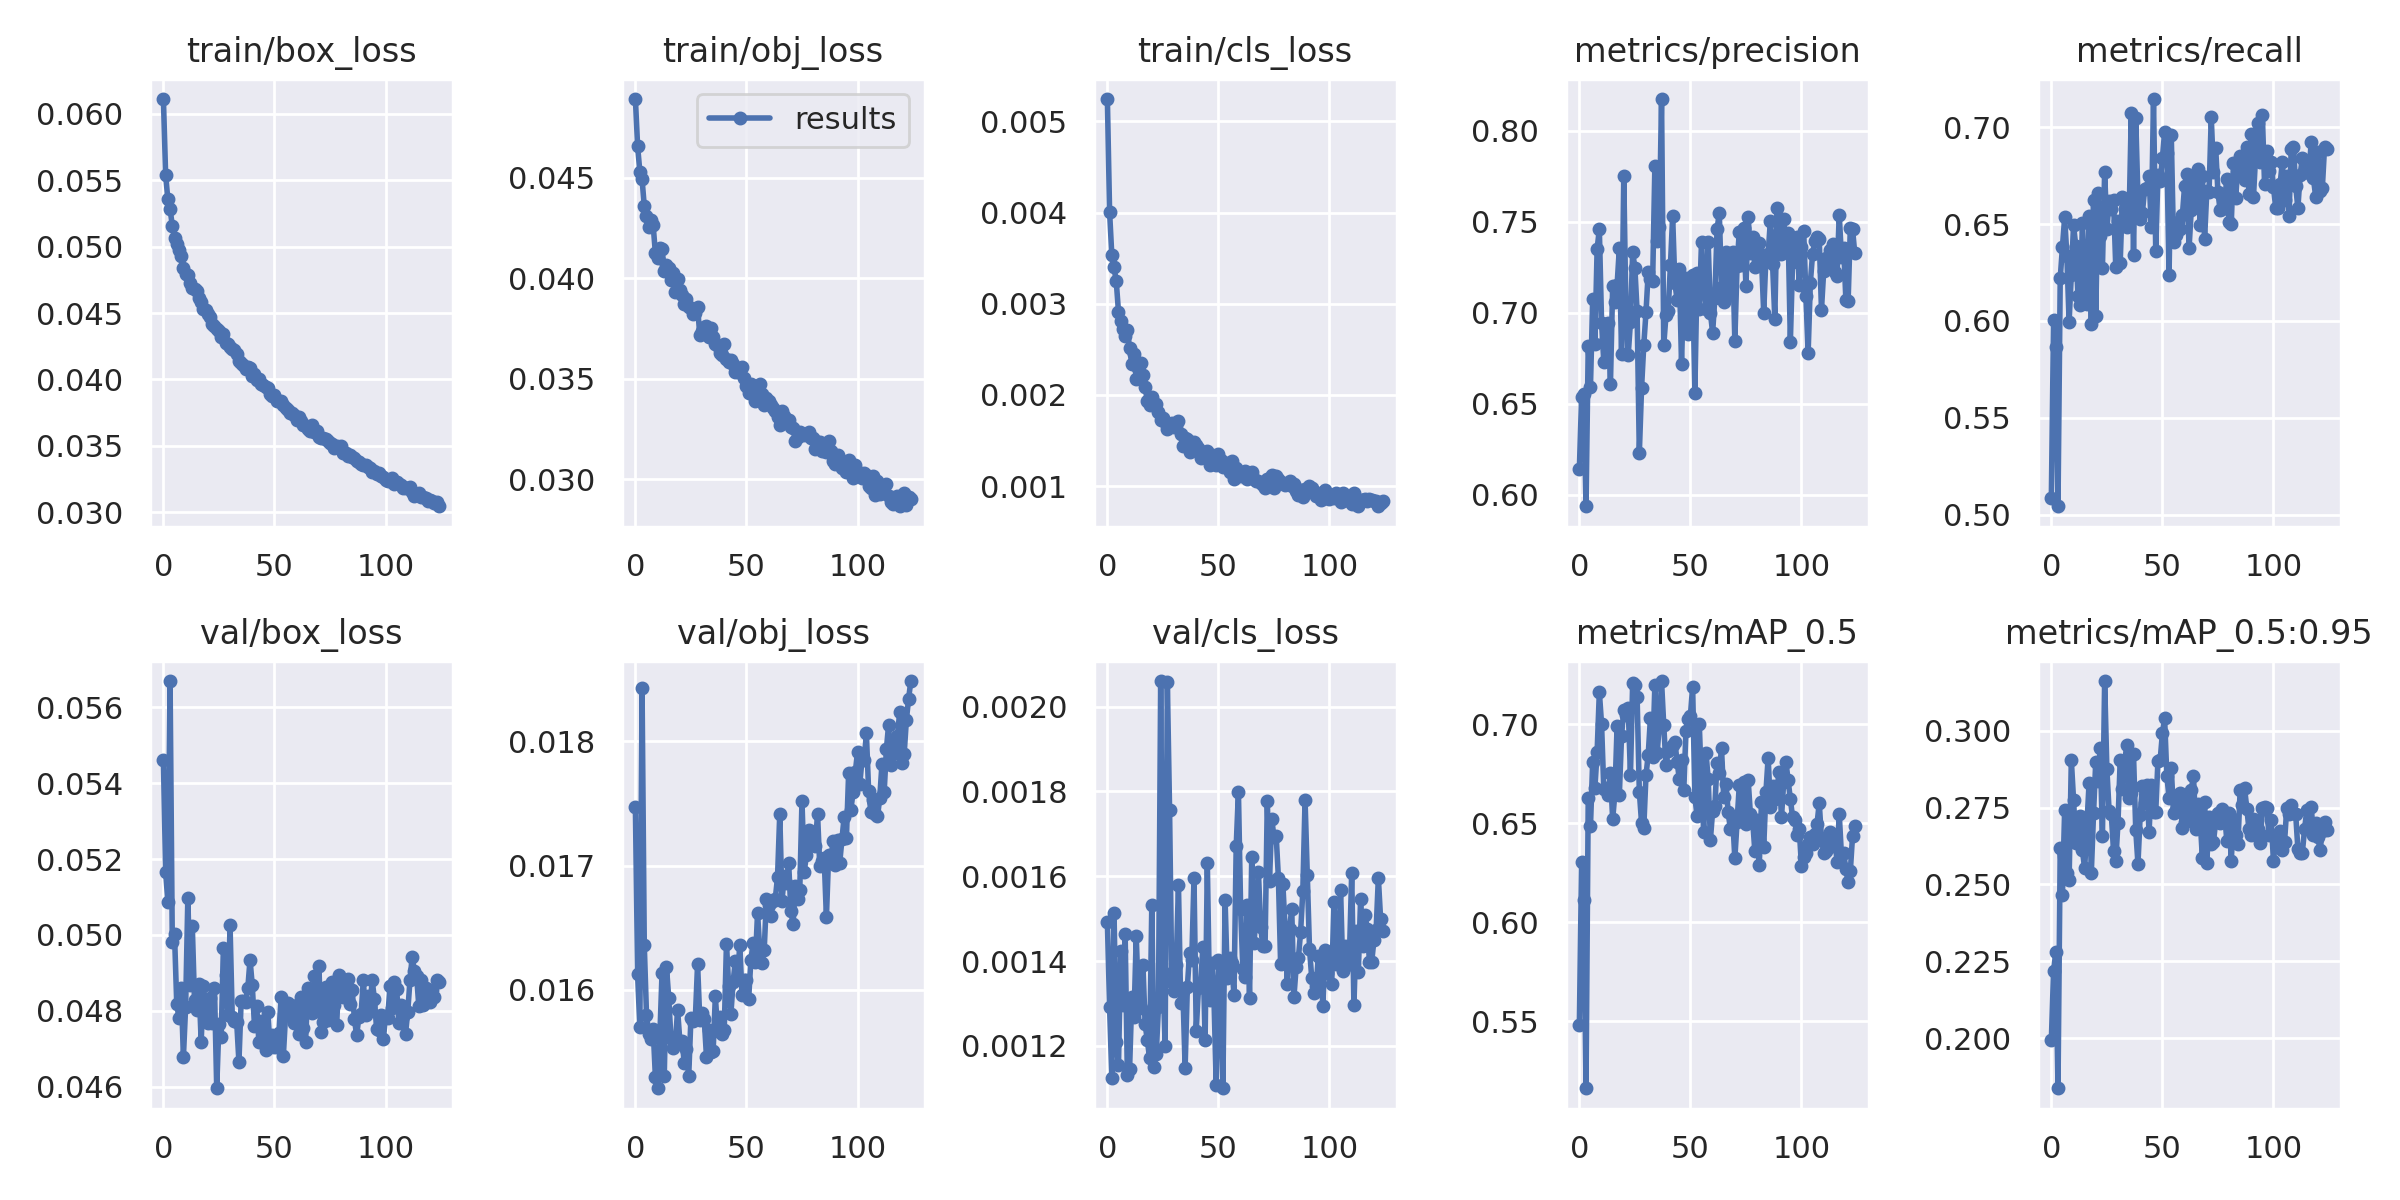

The table this chart was drawn from, first rows:
epoch, train/box_loss, train/obj_loss, train/cls_loss, metrics/precision, metrics/recall, metrics/mAP_0.5, metrics/mAP_0.5:0.95, val/box_loss, val/obj_loss, val/cls_loss, x/lr0, x/lr1, x/lr2
0, 0.06111, 0.04891, 0.005246, 0.614, 0.5084, 0.5479, 0.1992, 0.0546, 0.01747, 0.001491, 0.07011, 0.003321, 0.003321
1, 0.0554, 0.04656, 0.004006, 0.6535, 0.6005, 0.6302, 0.2218, 0.05167, 0.01612, 0.001291, 0.04009, 0.006632, 0.006632
2, 0.05355, 0.0453, 0.003531, 0.6555, 0.5864, 0.611, 0.228, 0.05087, 0.0157, 0.001125, 0.01005, 0.009922, 0.009922
3, 0.05283, 0.04492, 0.003398, 0.5937, 0.5043, 0.5161, 0.1837, 0.05669, 0.01843, 0.001514, 0.009901, 0.009901, 0.009901
4, 0.05158, 0.04358, 0.003245, 0.6816, 0.622, 0.6629, 0.2619, 0.04981, 0.01636, 0.001209, 0.009901, 0.009901, 0.009901
5, 0.05068, 0.04309, 0.002913, 0.6593, 0.6382, 0.6483, 0.2467, 0.05002, 0.0158, 0.001154, 0.009868, 0.009868, 0.009868
6, 0.05018, 0.04252, 0.002809, 0.7073, 0.6535, 0.681, 0.2743, 0.04819, 0.01565, 0.001424, 0.009835, 0.009835, 0.009835
7, 0.04973, 0.0429, 0.002728, 0.6828, 0.6335, 0.6679, 0.2537, 0.04781, 0.0156, 0.001296, 0.009802, 0.009802, 0.009802
8, 0.04926, 0.04264, 0.002646, 0.735, 0.5996, 0.6859, 0.2515, 0.04859, 0.01569, 0.001463, 0.009769, 0.009769, 0.009769
9, 0.04839, 0.04124, 0.002706, 0.7458, 0.6239, 0.7163, 0.2905, 0.04678, 0.0153, 0.001131, 0.009736, 0.009736, 0.009736
10, 0.04797, 0.04098, 0.002514, 0.6946, 0.6494, 0.7, 0.2776, 0.04811, 0.01521, 0.001145, 0.009703, 0.009703, 0.009703
11, 0.04787, 0.04149, 0.002343, 0.6731, 0.6386, 0.6672, 0.2634, 0.05097, 0.01562, 0.001314, 0.00967, 0.00967, 0.00967
12, 0.04728, 0.04143, 0.002454, 0.6856, 0.6127, 0.668, 0.2647, 0.04869, 0.01614, 0.001269, 0.009637, 0.009637, 0.009637
13, 0.04691, 0.04035, 0.002178, 0.6945, 0.608, 0.6644, 0.2723, 0.05024, 0.01531, 0.001458, 0.009604, 0.009604, 0.009604
14, 0.04679, 0.04067, 0.002292, 0.6609, 0.6506, 0.6751, 0.2611, 0.04827, 0.01618, 0.001303, 0.009571, 0.009571, 0.009571
15, 0.04667, 0.04053, 0.002347, 0.7148, 0.6138, 0.652, 0.2552, 0.04802, 0.01594, 0.001288, 0.009538, 0.009538, 0.009538
16, 0.04616, 0.03991, 0.00222, 0.7059, 0.609, 0.665, 0.2692, 0.04871, 0.01562, 0.001391, 0.009505, 0.009505, 0.009505
17, 0.04582, 0.04023, 0.002091, 0.7153, 0.654, 0.6993, 0.2831, 0.04719, 0.01553, 0.001251, 0.009472, 0.009472, 0.009472
18, 0.0453, 0.0393, 0.001927, 0.7354, 0.5986, 0.6643, 0.2539, 0.04864, 0.01557, 0.001213, 0.009439, 0.009439, 0.009439
19, 0.04524, 0.03997, 0.00189, 0.6774, 0.6627, 0.6942, 0.2731, 0.04804, 0.01584, 0.001171, 0.009406, 0.009406, 0.009406
20, 0.0449, 0.0394, 0.001974, 0.775, 0.6025, 0.7071, 0.29, 0.04768, 0.01559, 0.001532, 0.009373, 0.009373, 0.009373
21, 0.04469, 0.03917, 0.001904, 0.6981, 0.6661, 0.7045, 0.2836, 0.04834, 0.01559, 0.001149, 0.00934, 0.00934, 0.00934
22, 0.04414, 0.03872, 0.001901, 0.6769, 0.6439, 0.7082, 0.2945, 0.04767, 0.01541, 0.001182, 0.009307, 0.009307, 0.009307
23, 0.04406, 0.03894, 0.001809, 0.6947, 0.6272, 0.6742, 0.2657, 0.0486, 0.01552, 0.001292, 0.009274, 0.009274, 0.009274
24, 0.04381, 0.03858, 0.001728, 0.7332, 0.6767, 0.7207, 0.3162, 0.04596, 0.0153, 0.00206, 0.009241, 0.009241, 0.009241
25, 0.04363, 0.03852, 0.001749, 0.7246, 0.6476, 0.72, 0.2876, 0.04766, 0.01577, 0.001374, 0.009208, 0.009208, 0.009208
26, 0.04318, 0.03821, 0.001697, 0.7006, 0.6617, 0.7138, 0.2741, 0.04731, 0.01575, 0.0012, 0.009175, 0.009175, 0.009175
27, 0.04341, 0.03827, 0.001631, 0.6228, 0.6576, 0.666, 0.2729, 0.04965, 0.01578, 0.002058, 0.009142, 0.009142, 0.009142
28, 0.04276, 0.03855, 0.001651, 0.6585, 0.6626, 0.6502, 0.2609, 0.04895, 0.01621, 0.001757, 0.009109, 0.009109, 0.009109
29, 0.04269, 0.03717, 0.001695, 0.6821, 0.6279, 0.6475, 0.2576, 0.04789, 0.01575, 0.00135, 0.009076, 0.009076, 0.009076
30, 0.04248, 0.03735, 0.001647, 0.7002, 0.6519, 0.6742, 0.2701, 0.05025, 0.01581, 0.00133, 0.009043, 0.009043, 0.009043
31, 0.04228, 0.03758, 0.001661, 0.7221, 0.63, 0.6845, 0.2904, 0.04784, 0.01577, 0.001391, 0.00901, 0.00901, 0.00901
32, 0.04221, 0.03761, 0.001709, 0.7186, 0.664, 0.7032, 0.2811, 0.04774, 0.01546, 0.00158, 0.008977, 0.008977, 0.008977
33, 0.04188, 0.03709, 0.001576, 0.7174, 0.6576, 0.6832, 0.2899, 0.0477, 0.01568, 0.001301, 0.008944, 0.008944, 0.008944
34, 0.04136, 0.03753, 0.001439, 0.7806, 0.6487, 0.7199, 0.2955, 0.04666, 0.0155, 0.001329, 0.008911, 0.008911, 0.008911
35, 0.04127, 0.03705, 0.001522, 0.7394, 0.6533, 0.6854, 0.2783, 0.04826, 0.01551, 0.001149, 0.008878, 0.008878, 0.008878
36, 0.04106, 0.03672, 0.00152, 0.7471, 0.7073, 0.6991, 0.2798, 0.04827, 0.01595, 0.001338, 0.008845, 0.008845, 0.008845
37, 0.04081, 0.03661, 0.001374, 0.8173, 0.6342, 0.7218, 0.2923, 0.04822, 0.01567, 0.00142, 0.008812, 0.008812, 0.008812
38, 0.04091, 0.03625, 0.001447, 0.6821, 0.7049, 0.6994, 0.2678, 0.0486, 0.01579, 0.001404, 0.008779, 0.008779, 0.008779
39, 0.04087, 0.03617, 0.001486, 0.6985, 0.6634, 0.6791, 0.2567, 0.04935, 0.01564, 0.001595, 0.008746, 0.008746, 0.008746
40, 0.04027, 0.03673, 0.001452, 0.701, 0.6528, 0.6864, 0.2725, 0.04868, 0.01568, 0.001236, 0.008713, 0.008713, 0.008713
41, 0.04044, 0.03597, 0.001423, 0.726, 0.6559, 0.6879, 0.2821, 0.04761, 0.01637, 0.001335, 0.00868, 0.00868, 0.00868
42, 0.03995, 0.03585, 0.001311, 0.7529, 0.6682, 0.6893, 0.2766, 0.04812, 0.01603, 0.001348, 0.008647, 0.008647, 0.008647
43, 0.04007, 0.03592, 0.00137, 0.7162, 0.6685, 0.6911, 0.2825, 0.04718, 0.01581, 0.001432, 0.008614, 0.008614, 0.008614
44, 0.03968, 0.03571, 0.001361, 0.7072, 0.6749, 0.681, 0.2671, 0.04774, 0.01606, 0.001215, 0.008581, 0.008581, 0.008581
45, 0.03958, 0.03535, 0.001381, 0.7242, 0.6484, 0.6724, 0.2825, 0.04772, 0.01623, 0.001631, 0.008548, 0.008548, 0.008548
46, 0.03945, 0.03531, 0.001232, 0.6717, 0.7146, 0.682, 0.2735, 0.04697, 0.01609, 0.001308, 0.008515, 0.008515, 0.008515
47, 0.03936, 0.03535, 0.001343, 0.7173, 0.6363, 0.6666, 0.2737, 0.04797, 0.01637, 0.001396, 0.008482, 0.008482, 0.008482
48, 0.03894, 0.0356, 0.001256, 0.7193, 0.6756, 0.6967, 0.2903, 0.04706, 0.01596, 0.001311, 0.008449, 0.008449, 0.008449
49, 0.03875, 0.03503, 0.001229, 0.6882, 0.6721, 0.7024, 0.2905, 0.04736, 0.01608, 0.001107, 0.008416, 0.008416, 0.008416
50, 0.03881, 0.03462, 0.001347, 0.7189, 0.684, 0.7044, 0.2992, 0.04704, 0.01608, 0.001403, 0.008383, 0.008383, 0.008383
51, 0.0384, 0.03427, 0.001285, 0.7205, 0.6977, 0.719, 0.3041, 0.04706, 0.01593, 0.001358, 0.00835, 0.00835, 0.00835
52, 0.03838, 0.03471, 0.001207, 0.6561, 0.6867, 0.6634, 0.2854, 0.04741, 0.01624, 0.0011, 0.008317, 0.008317, 0.008317
53, 0.03838, 0.03463, 0.001223, 0.7216, 0.6237, 0.6535, 0.2782, 0.04836, 0.01638, 0.001544, 0.008284, 0.008284, 0.008284
54, 0.03811, 0.03389, 0.001252, 0.7019, 0.6959, 0.7, 0.2879, 0.04682, 0.01622, 0.001359, 0.008251, 0.008251, 0.008251
55, 0.03783, 0.03427, 0.001153, 0.739, 0.6409, 0.668, 0.2732, 0.04789, 0.01662, 0.001407, 0.008218, 0.008218, 0.008218
56, 0.03774, 0.03472, 0.001276, 0.7156, 0.6444, 0.6453, 0.2742, 0.0482, 0.01632, 0.001396, 0.008185, 0.008185, 0.008185
57, 0.0375, 0.03423, 0.001081, 0.702, 0.6509, 0.6855, 0.2791, 0.04817, 0.01621, 0.001319, 0.008152, 0.008152, 0.008152
58, 0.03751, 0.03367, 0.001203, 0.7386, 0.6477, 0.6724, 0.2799, 0.04789, 0.01632, 0.001671, 0.008119, 0.008119, 0.008119
59, 0.03736, 0.03405, 0.001157, 0.7, 0.6546, 0.6417, 0.2683, 0.04769, 0.01673, 0.0018, 0.008086, 0.008086, 0.008086
... 65 more rows
